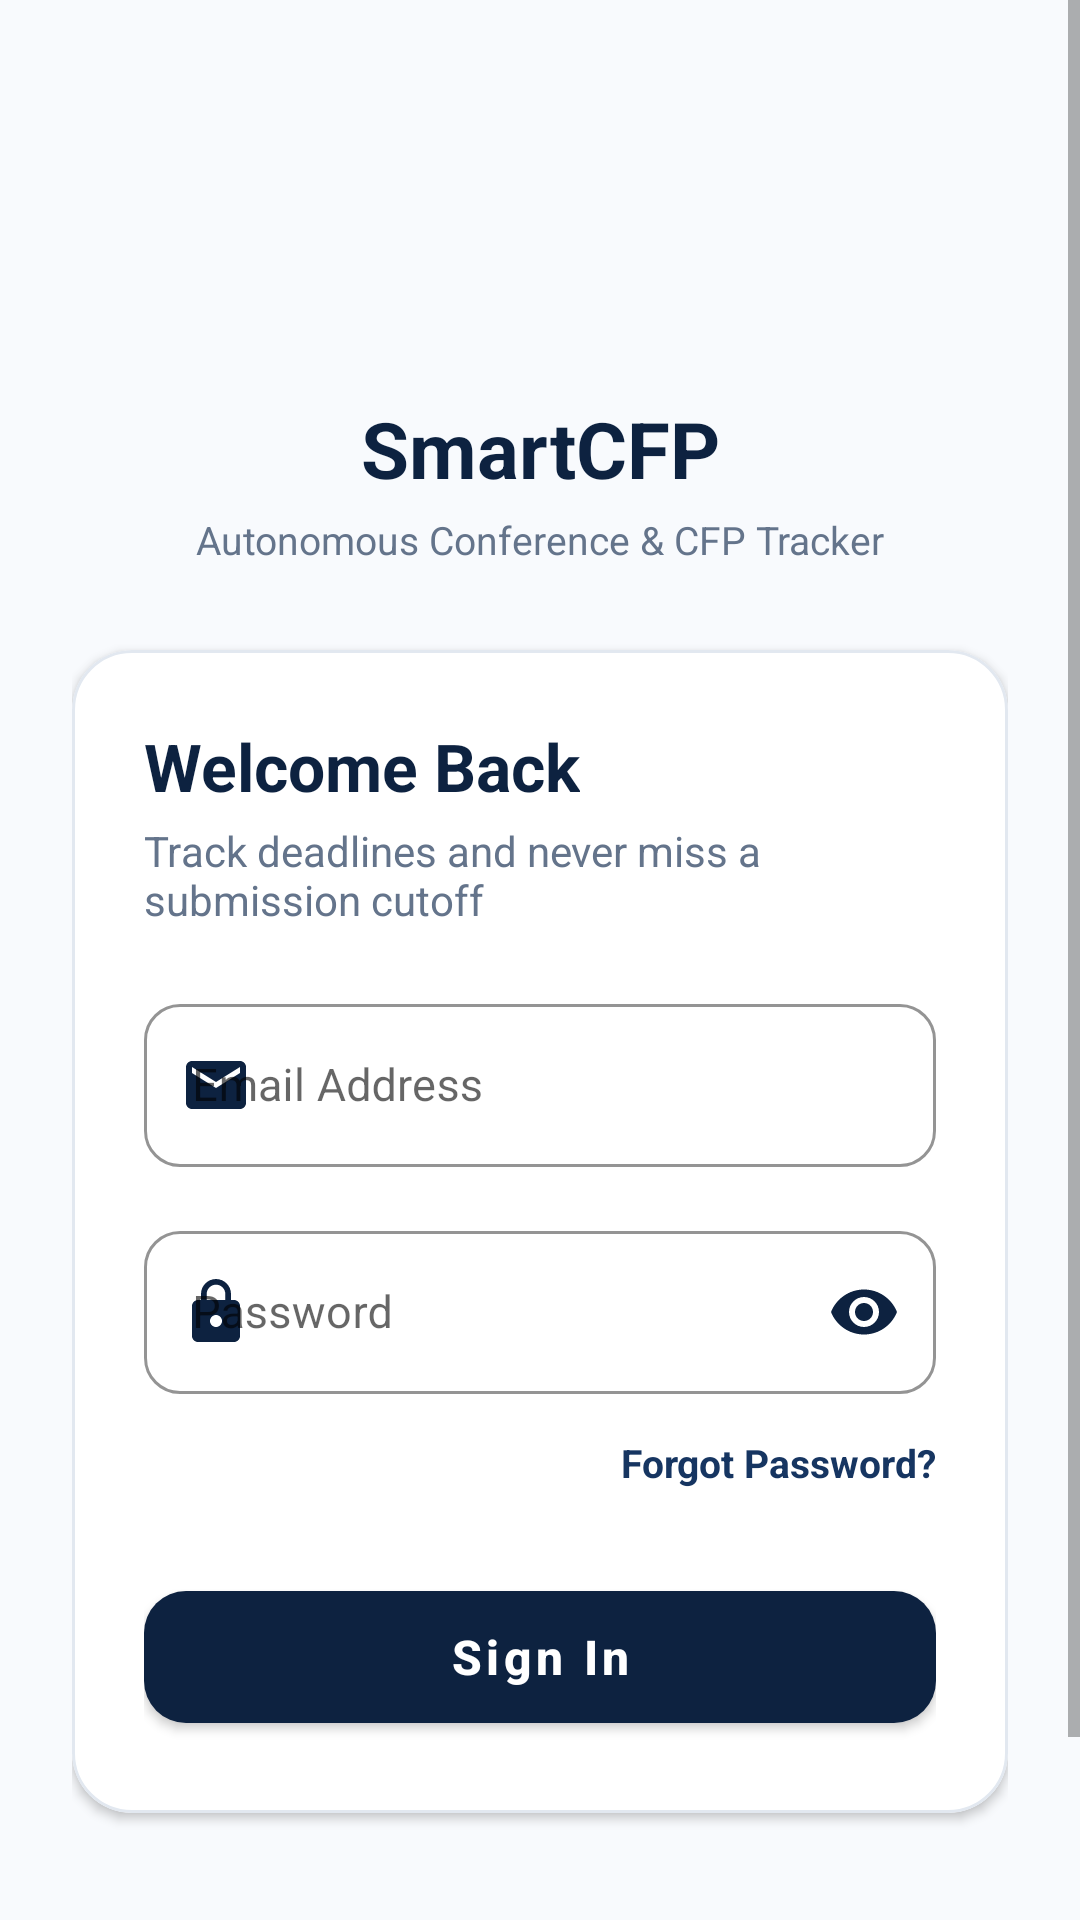

Produce the Android XML layout that renders to this screen, including the resource entries it uses.
<!-- AndroidManifest.xml: application theme Theme.PaperPath -->
<!-- res/layout/activity_sign_in.xml -->
<?xml version="1.0" encoding="utf-8"?>
<ScrollView xmlns:android="http://schemas.android.com/apk/res/android"
    xmlns:app="http://schemas.android.com/apk/res-auto"
    xmlns:tools="http://schemas.android.com/tools"
    android:id="@+id/scrollViewSignIn"
    android:layout_width="match_parent"
    android:layout_height="match_parent"
    android:background="@color/bg_page"
    android:fillViewport="true"
    tools:ignore="MissingClass"
    tools:context=".SignInActivity">

    <androidx.constraintlayout.widget.ConstraintLayout
        android:id="@+id/mainLayoutSignIn"
        android:layout_width="match_parent"
        android:layout_height="wrap_content"
        android:paddingHorizontal="24dp"
        android:paddingVertical="32dp">

        
        <FrameLayout
            android:id="@+id/logoContainer"
            android:layout_width="72dp"
            android:layout_height="72dp"
            android:layout_marginTop="16dp"
            android:background="@drawable/bg_circle_logo"
            android:elevation="4dp"
            app:layout_constraintEnd_toEndOf="parent"
            app:layout_constraintStart_toStartOf="parent"
            app:layout_constraintTop_toTopOf="parent">

            <ImageView
                android:id="@+id/ivLogo"
                android:layout_width="38dp"
                android:layout_height="38dp"
                android:layout_gravity="center"
                android:contentDescription="@string/cd_logo"
                android:src="@drawable/ic_smartcfp_logo" />
        </FrameLayout>

        
        <TextView
            android:id="@+id/tvAppName"
            android:layout_width="wrap_content"
            android:layout_height="wrap_content"
            android:layout_marginTop="12dp"
            android:text="@string/app_name"
            android:textColor="@color/dark_blue_primary"
            android:textSize="26sp"
            android:textStyle="bold"
            app:layout_constraintEnd_toEndOf="parent"
            app:layout_constraintStart_toStartOf="parent"
            app:layout_constraintTop_toBottomOf="@id/logoContainer" />

        
        <TextView
            android:id="@+id/tvAppTagline"
            android:layout_width="wrap_content"
            android:layout_height="wrap_content"
            android:layout_marginTop="4dp"
            android:text="@string/app_tagline"
            android:textColor="@color/text_secondary"
            android:textSize="13sp"
            app:layout_constraintEnd_toEndOf="parent"
            app:layout_constraintStart_toStartOf="parent"
            app:layout_constraintTop_toBottomOf="@id/tvAppName" />

        
        <com.google.android.material.card.MaterialCardView
            android:id="@+id/cardSignIn"
            android:layout_width="0dp"
            android:layout_height="wrap_content"
            android:layout_marginTop="28dp"
            app:cardBackgroundColor="@color/bg_card"
            app:cardCornerRadius="20dp"
            app:cardElevation="2dp"
            app:layout_constraintEnd_toEndOf="parent"
            app:layout_constraintStart_toStartOf="parent"
            app:layout_constraintTop_toBottomOf="@id/tvAppTagline"
            app:strokeColor="@color/stroke_light"
            app:strokeWidth="1dp">

            <LinearLayout
                android:layout_width="match_parent"
                android:layout_height="wrap_content"
                android:orientation="vertical"
                android:padding="24dp">

                
                <TextView
                    android:id="@+id/tvSignInTitle"
                    android:layout_width="wrap_content"
                    android:layout_height="wrap_content"
                    android:text="@string/sign_in_title"
                    android:textColor="@color/dark_blue_primary"
                    android:textSize="22sp"
                    android:textStyle="bold" />

                
                <TextView
                    android:id="@+id/tvSignInSubtitle"
                    android:layout_width="wrap_content"
                    android:layout_height="wrap_content"
                    android:layout_marginTop="4dp"
                    android:layout_marginBottom="20dp"
                    android:text="@string/sign_in_subtitle"
                    android:textColor="@color/text_secondary"
                    android:textSize="14sp" />

                
                <com.google.android.material.textfield.TextInputLayout
                    android:id="@+id/tilEmail"
                    style="?attr/textInputOutlinedStyle"
                    android:layout_width="match_parent"
                    android:layout_height="wrap_content"
                    android:layout_marginBottom="16dp"
                    android:hint="@string/email_hint"
                    app:boxCornerRadiusBottomEnd="12dp"
                    app:boxCornerRadiusBottomStart="12dp"
                    app:boxCornerRadiusTopEnd="12dp"
                    app:boxCornerRadiusTopStart="12dp"
                    app:boxStrokeColor="@color/dark_blue_primary"
                    app:hintTextColor="@color/dark_blue_primary"
                    app:startIconDrawable="@drawable/ic_email"
                    app:startIconTint="@color/dark_blue_primary">

                    <com.google.android.material.textfield.TextInputEditText
                        android:id="@+id/etEmail"
                        android:layout_width="match_parent"
                        android:layout_height="wrap_content"
                        android:inputType="textEmailAddress"
                        android:maxLines="1"
                        android:textColor="@color/text_primary"
                        android:textSize="15sp" />
                </com.google.android.material.textfield.TextInputLayout>

                
                <com.google.android.material.textfield.TextInputLayout
                    android:id="@+id/tilPassword"
                    style="?attr/textInputOutlinedStyle"
                    android:layout_width="match_parent"
                    android:layout_height="wrap_content"
                    android:hint="@string/password_hint"
                    app:boxCornerRadiusBottomEnd="12dp"
                    app:boxCornerRadiusBottomStart="12dp"
                    app:boxCornerRadiusTopEnd="12dp"
                    app:boxCornerRadiusTopStart="12dp"
                    app:boxStrokeColor="@color/dark_blue_primary"
                    app:endIconMode="password_toggle"
                    app:endIconTint="@color/dark_blue_primary"
                    app:hintTextColor="@color/dark_blue_primary"
                    app:startIconDrawable="@drawable/ic_lock"
                    app:startIconTint="@color/dark_blue_primary">

                    <com.google.android.material.textfield.TextInputEditText
                        android:id="@+id/etPassword"
                        android:layout_width="match_parent"
                        android:layout_height="wrap_content"
                        android:inputType="textPassword"
                        android:maxLines="1"
                        android:textColor="@color/text_primary"
                        android:textSize="15sp" />
                </com.google.android.material.textfield.TextInputLayout>

                
                <TextView
                    android:id="@+id/tvForgotPassword"
                    android:layout_width="wrap_content"
                    android:layout_height="wrap_content"
                    android:layout_gravity="end"
                    android:layout_marginTop="10dp"
                    android:layout_marginBottom="24dp"
                    android:background="?android:attr/selectableItemBackground"
                    android:clickable="true"
                    android:focusable="true"
                    android:paddingVertical="4dp"
                    android:text="@string/forgot_password"
                    android:textColor="@color/dark_blue_variant"
                    android:textSize="13sp"
                    android:textStyle="bold" />

                
                <com.google.android.material.button.MaterialButton
                    android:id="@+id/btnSignIn"
                    android:layout_width="match_parent"
                    android:layout_height="56dp"
                    android:text="@string/btn_sign_in"
                    android:textAllCaps="false"
                    android:textColor="@color/white"
                    android:textSize="16sp"
                    android:textStyle="bold"
                    app:backgroundTint="@color/dark_blue_primary"
                    app:cornerRadius="14dp"
                    app:elevation="2dp" />

            </LinearLayout>
        </com.google.android.material.card.MaterialCardView>

        
        <LinearLayout
            android:id="@+id/layoutSignUpLink"
            android:layout_width="wrap_content"
            android:layout_height="wrap_content"
            android:layout_marginTop="28dp"
            android:layout_marginBottom="16dp"
            android:gravity="center"
            android:orientation="horizontal"
            app:layout_constraintBottom_toBottomOf="parent"
            app:layout_constraintEnd_toEndOf="parent"
            app:layout_constraintStart_toStartOf="parent"
            app:layout_constraintTop_toBottomOf="@id/cardSignIn"
            app:layout_constraintVertical_bias="1.0">

            <TextView
                android:layout_width="wrap_content"
                android:layout_height="wrap_content"
                android:text="@string/no_account_prompt"
                android:textColor="@color/text_secondary"
                android:textSize="14sp" />

            <TextView
                android:id="@+id/tvSignUpLink"
                android:layout_width="wrap_content"
                android:layout_height="wrap_content"
                android:background="?android:attr/selectableItemBackground"
                android:clickable="true"
                android:focusable="true"
                android:paddingHorizontal="4dp"
                android:paddingVertical="4dp"
                android:text="@string/action_sign_up"
                android:textColor="@color/dark_blue_primary"
                android:textSize="14sp"
                android:textStyle="bold" />
        </LinearLayout>

    </androidx.constraintlayout.widget.ConstraintLayout>
</ScrollView>
<!-- resources referenced by this layout -->
<resources>
  <color name="bg_card">#FFFFFFFF</color>
  <color name="bg_page">#F8FAFD</color>
  <color name="dark_blue_primary">#0D2240</color>
  <color name="dark_blue_variant">#163561</color>
  <color name="stroke_light">#E2E8F0</color>
  <color name="text_primary">#0D2240</color>
  <color name="text_secondary">#64748B</color>
  <color name="white">#FFFFFFFF</color>
  <!-- drawable ic_email (drawable) -->
  <vector xmlns:android="http://schemas.android.com/apk/res/android"
      android:width="24dp"
      android:height="24dp"
      android:viewportWidth="24"
      android:viewportHeight="24">
      <path
          android:fillColor="@color/dark_blue_primary"
          android:pathData="M20,4H4c-1.1,0 -1.99,0.9 -1.99,2L2,18c0,1.1 0.9,2 2,2h16c1.1,0 2,-0.9 2,-2V6c0,-1.1 -0.9,-2 -2,-2zm0,4l-8,5 -8,-5V6l8,5 8,-5v2z" />
  </vector>
  <!-- drawable ic_lock (drawable) -->
  <vector xmlns:android="http://schemas.android.com/apk/res/android"
      android:width="24dp"
      android:height="24dp"
      android:viewportWidth="24"
      android:viewportHeight="24">
      <path
          android:fillColor="@color/dark_blue_primary"
          android:pathData="M18,8h-1V6c0,-2.76 -2.24,-5 -5,-5S7,3.24 7,6v2H6c-1.1,0 -2,0.9 -2,2v10c0,1.1 0.9,2 2,2h12c1.1,0 2,-0.9 2,-2V10c0,-1.1 -0.9,-2 -2,-2zm-6,9c-1.1,0 -2,-0.9 -2,-2s0.9,-2 2,-2 2,0.9 2,2 -0.9,2 -2,2zm3.1,-9H8.9V6c0,-1.71 1.39,-3.1 3.1,-3.1 1.71,0 3.1,1.39 3.1,3.1v2z" />
  </vector>
  <string name="action_sign_up">Sign Up</string>
  <string name="app_name">SmartCFP</string>
  <string name="app_tagline">Autonomous Conference &amp; CFP Tracker</string>
  <string name="btn_sign_in">Sign In</string>
  <string name="cd_logo">SmartCFP Logo</string>
  <string name="email_hint">Email Address</string>
  <string name="forgot_password">Forgot Password?</string>
  <string name="no_account_prompt">Do not have an account? </string>
  <string name="password_hint">Password</string>
  <string name="sign_in_subtitle">Track deadlines and never miss a submission cutoff</string>
  <string name="sign_in_title">Welcome Back</string>
  <style name="Theme.PaperPath" parent="Base.Theme.PaperPath" />
  <style name="Base.Theme.PaperPath" parent="Theme.MaterialComponents.DayNight.NoActionBar">
          
          <item name="colorPrimary">@color/dark_blue_primary</item>
          <item name="colorPrimaryVariant">@color/dark_blue_variant</item>
          <item name="colorOnPrimary">@color/white</item>
          <item name="colorSecondary">@color/accent_blue</item>
          <item name="colorSecondaryVariant">@color/dark_blue_light</item>
          <item name="colorOnSecondary">@color/white</item>
          <item name="android:statusBarColor">@color/white</item>
          <item name="android:windowLightStatusBar">true</item>
      </style>
  <color name="accent_blue">#2563EB</color>
  <color name="dark_blue_light">#1E4378</color>
</resources>
